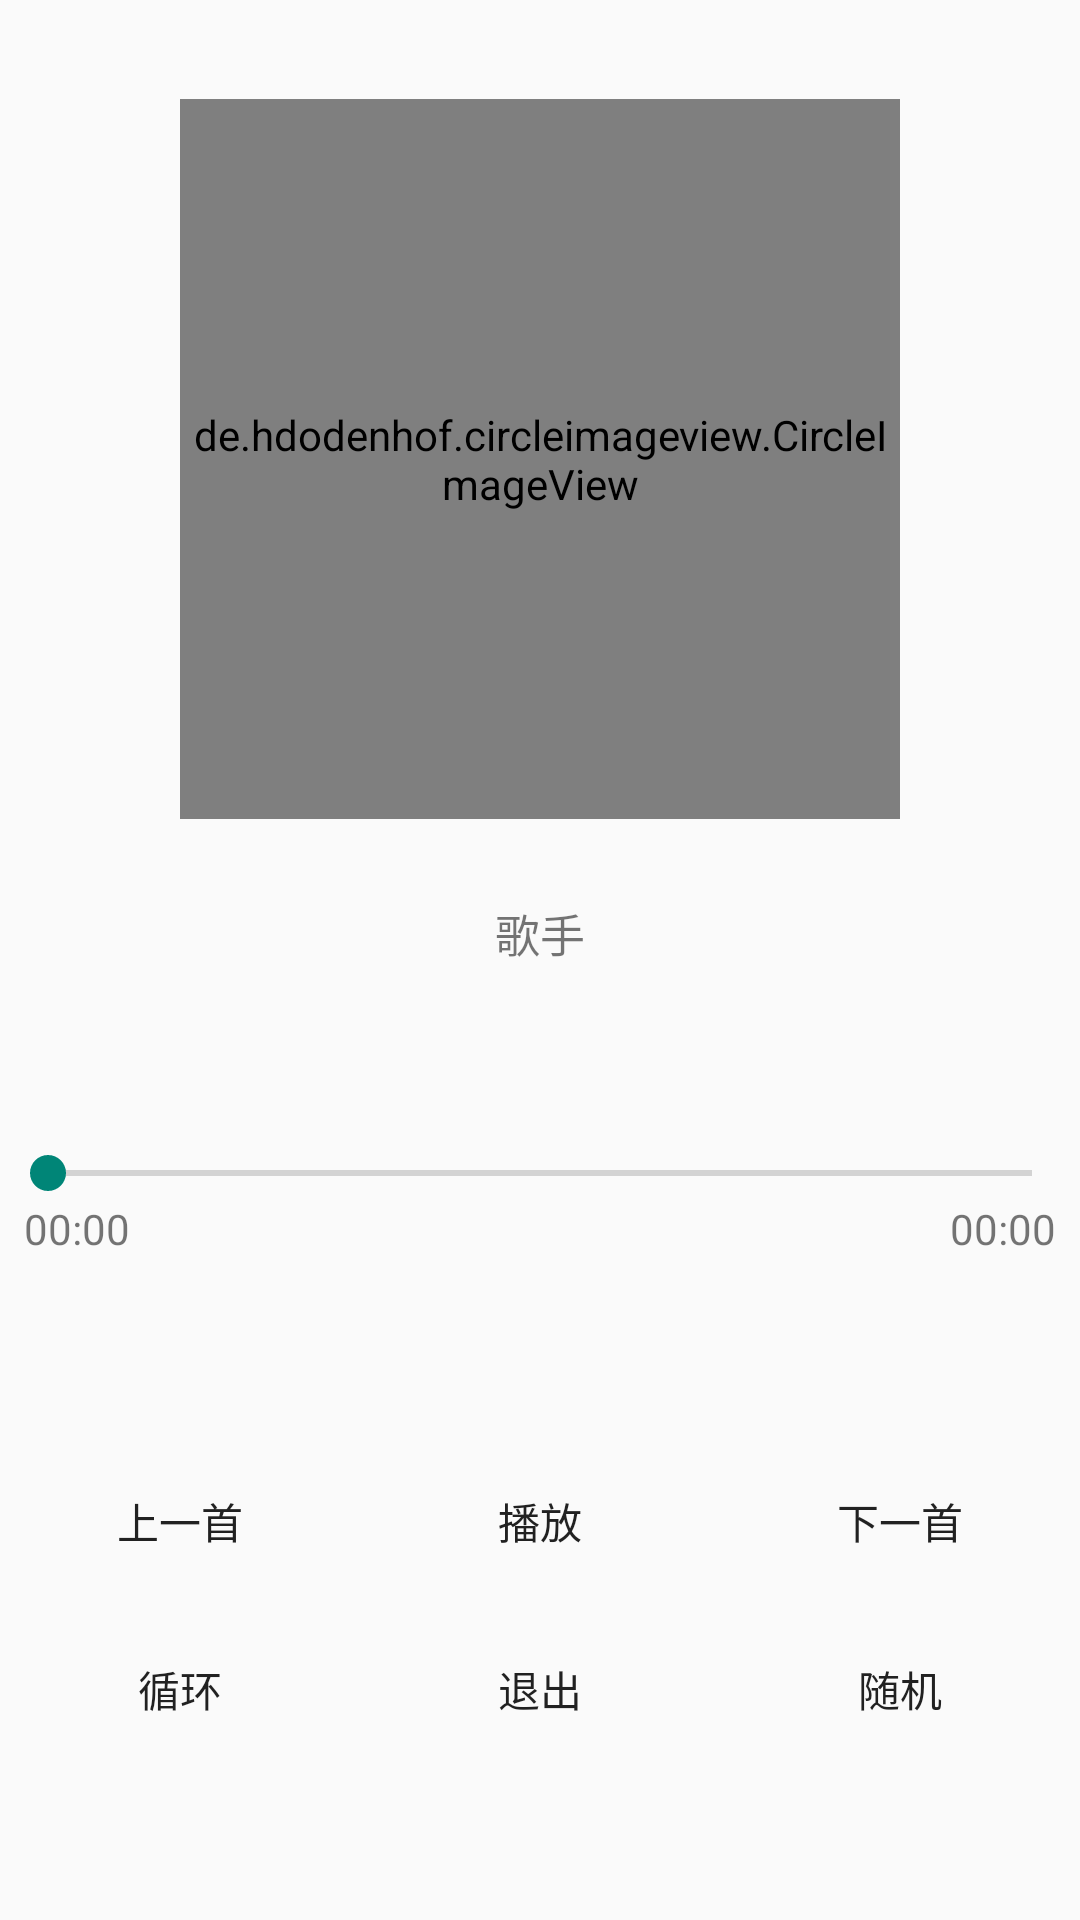

The Android layout XML behind this screen, and the referenced resources:
<!-- AndroidManifest.xml: application theme Theme.Muse -->
<!-- res/layout/activity_music.xml -->
<?xml version="1.0" encoding="utf-8"?>

<LinearLayout
    xmlns:android="http://schemas.android.com/apk/res/android"
    xmlns:tools="http://schemas.android.com/tools"
    android:layout_width="match_parent"
    android:layout_height="match_parent"
    tools:context=".Music_Activity"
    android:gravity="center"
    android:orientation="vertical">
    <de.hdodenhof.circleimageview.CircleImageView
        xmlns:app="http://schemas.android.com/apk/res-auto"
        android:id="@+id/iv_music"
        android:layout_width="240dp"
        android:layout_height="240dp"
        app:civ_border_width="5dp"
        app:civ_border_color="@color/sky_blue"/>
    <TextView
        android:id="@+id/song_name"
        android:layout_width="wrap_content"
        android:layout_height="wrap_content"
        android:textSize="20sp"/>
    <TextView
        android:id="@+id/singer_name"
        android:layout_width="wrap_content"
        android:layout_height="wrap_content"
        android:text="@string/singer"
        android:textSize="15sp"/>
    <SeekBar
        android:id="@+id/bar"
        android:layout_width="match_parent"
        android:layout_height="wrap_content"
        android:layout_marginTop="60dp"/>
    <RelativeLayout
        android:layout_width="match_parent"
        android:layout_height="wrap_content"
        android:paddingLeft="8dp"
        android:paddingRight="8dp">
        <TextView
            android:id="@+id/bar_progress"
            android:layout_width="wrap_content"
            android:layout_height="wrap_content"
            android:text="@string/time"/>
        <TextView
            android:id="@+id/bar_total"
            android:layout_width="wrap_content"
            android:layout_height="wrap_content"
            android:layout_alignParentRight="true"
            android:text="@string/time"/>
    </RelativeLayout>

    <LinearLayout
        android:layout_width="match_parent"
        android:layout_height="wrap_content"
        android:orientation="horizontal"
        android:layout_marginTop="60dp">
        <Button
            android:id="@+id/btn_prev"
            android:layout_width="0dp"
            android:layout_height="40dp"
            android:layout_margin="8dp"
            android:layout_weight="1"
            android:background="@drawable/btn_bg_selector"
            android:text="上一首"/>

        <Button
            android:id="@+id/btn_porc"
            android:layout_width="0dp"
            android:layout_height="40dp"
            android:layout_margin="8dp"
            android:layout_weight="1"
            android:background="@drawable/btn_bg_selector"
            android:text="播放"/>

        <Button
            android:id="@+id/btn_next"
            android:layout_width="0dp"
            android:layout_height="40dp"
            android:layout_margin="8dp"
            android:layout_weight="1"
            android:background="@drawable/btn_bg_selector"
            android:text="下一首"/>
    </LinearLayout>

    <LinearLayout
        android:layout_width="match_parent"
        android:layout_height="wrap_content"
        android:orientation="horizontal">
        <Button
            android:id="@+id/btn_loop"
            android:layout_width="0dp"
            android:layout_height="40dp"
            android:layout_margin="8dp"
            android:layout_weight="1"
            android:background="@drawable/btn_bg_selector"
            android:text="@string/circ"/>

        <Button
            android:id="@+id/btn_exit"
            android:layout_width="0dp"
            android:layout_height="40dp"
            android:layout_margin="8dp"
            android:layout_weight="1"
            android:background="@drawable/btn_bg_selector"
            android:text="@string/exit"/>

        <Button
            android:id="@+id/btn_shuf"
            android:layout_width="0dp"
            android:layout_height="40dp"
            android:layout_margin="8dp"
            android:layout_weight="1"
            android:background="@drawable/btn_bg_selector"
            android:text="@string/shuf"/>
    </LinearLayout>
    <LinearLayout
        android:layout_width="match_parent"
        android:layout_height="wrap_content"
        android:orientation="horizontal">
        <TextView
            android:id="@+id/count"
            android:layout_width="0dp"
            android:layout_height="0dp"
            android:layout_margin="8dp"
            android:layout_weight="1"
            android:background="@drawable/btn_bg_selector"
            android:text="@string/header"/>
    </LinearLayout>






</LinearLayout>
<!-- resources referenced by this layout -->
<resources>
  <color name="sky_blue">#66CCFF</color>
  <string name="circ">循环</string>
  <string name="exit">退出</string>
  <string name="header">Muse</string>
  <string name="shuf">随机</string>
  <string name="singer">歌手</string>
  <string name="time">00:00</string>
  <style name="Theme.Muse" parent="Theme.MaterialComponents.DayNight.DarkActionBar.Bridge">
          
          <item name="colorPrimary">@color/sky_blue</item>
          <item name="colorPrimaryVariant">@color/sky_blue</item>
          <item name="colorOnPrimary">@color/white</item>
          
          <item name="colorSecondary">@color/teal_200</item>
          <item name="colorSecondaryVariant">@color/teal_700</item>
          <item name="colorOnSecondary">@color/black</item>
          <item name="buttonBarButtonStyle">@color/sky_blue</item>
          <item name="colorButtonNormal">@color/sky_blue</item>
          
          <item name="android:statusBarColor" tools:targetApi="l">?attr/colorPrimaryVariant</item>
          
      </style>
  <color name="white">#FFFFFFFF</color>
  <color name="teal_200">#FF03DAC5</color>
  <color name="teal_700">#FF018786</color>
  <color name="black">#FF000000</color>
</resources>
